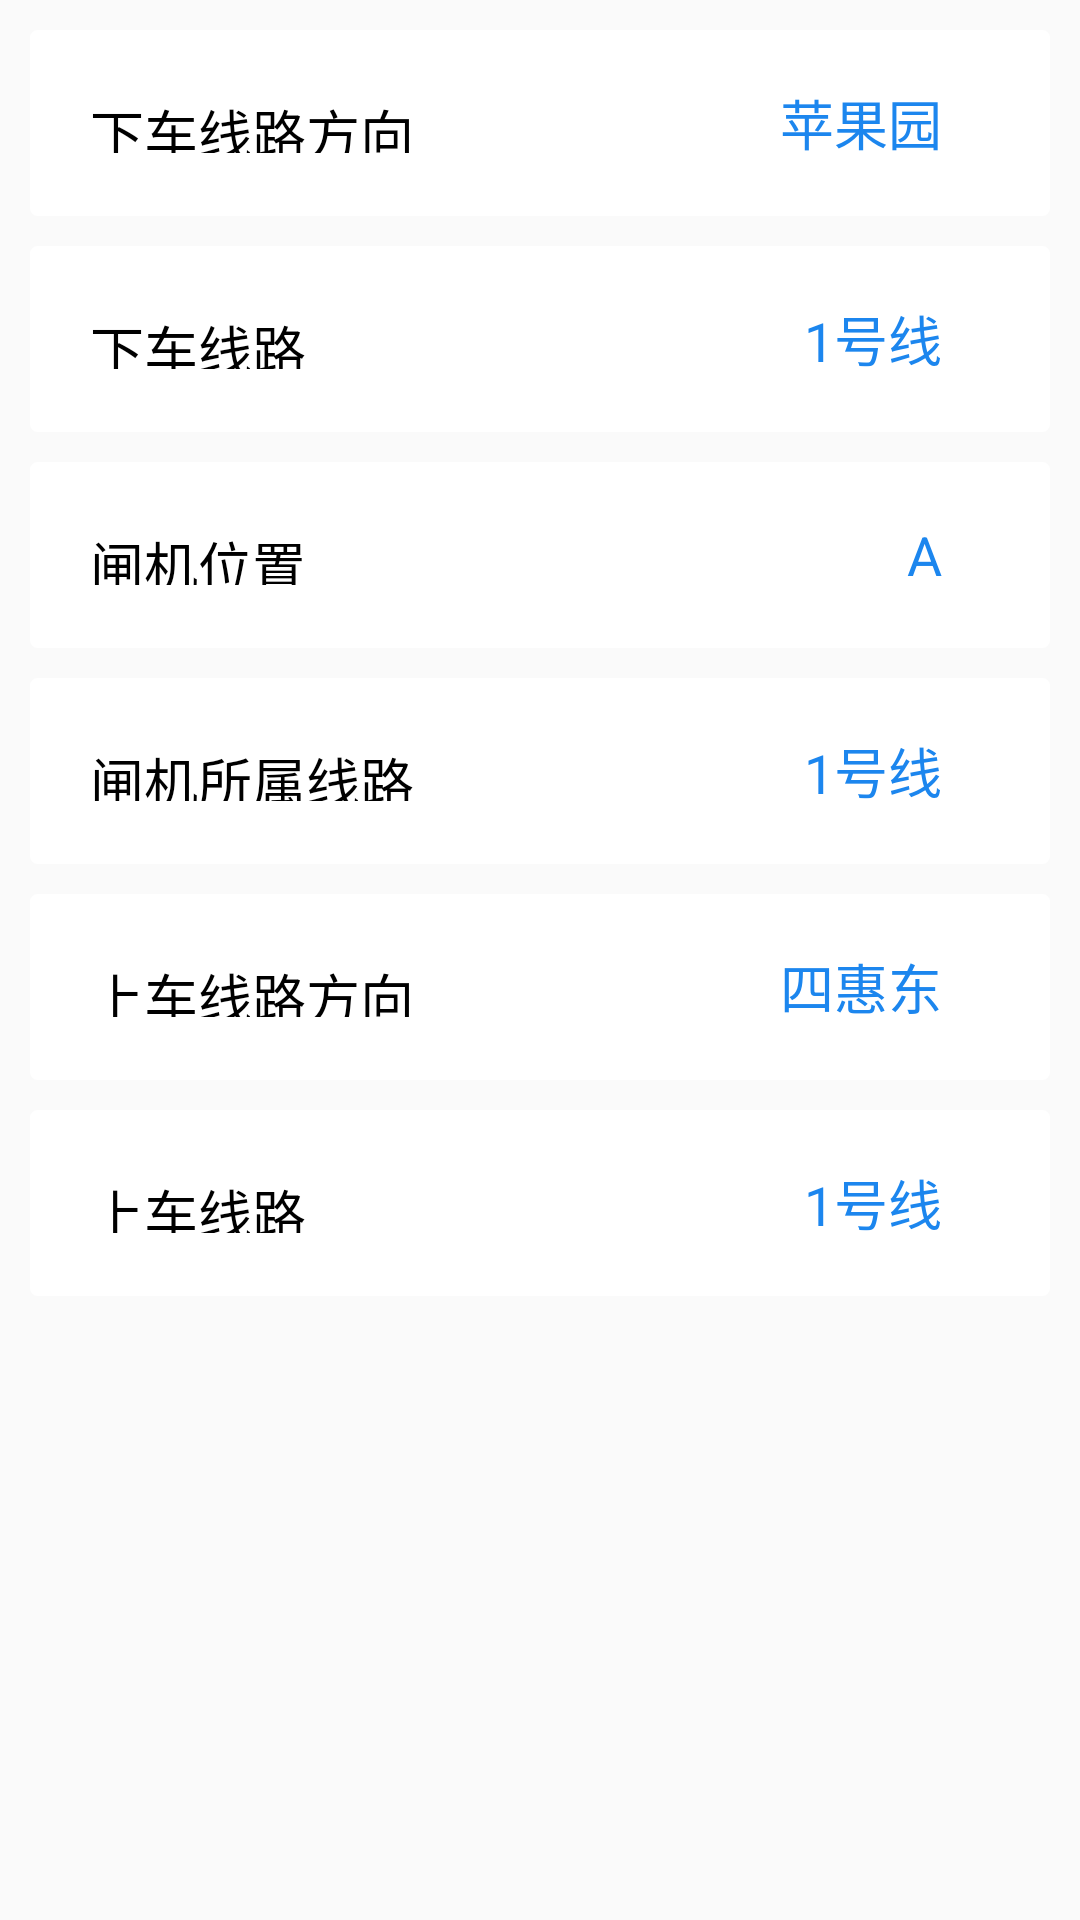

This screen was rendered from an Android layout file. Write that file and the resources it references.
<!-- AndroidManifest.xml: application theme CustomActionBarTheme -->
<!-- res/layout/fragment_walk_line_setting.xml -->
<?xml version="1.0" encoding="utf-8"?>
<RelativeLayout xmlns:android="http://schemas.android.com/apk/res/android"
    xmlns:app="http://schemas.android.com/tools"
    android:layout_width="match_parent"
    android:layout_height="match_parent"
    android:orientation="vertical" >
	
    	<LinearLayout
             android:layout_width="match_parent"
             android:layout_height="match_parent"
             android:layout_alignParentTop="true"
             android:orientation="vertical" >
             
    	      <RelativeLayout
            android:id="@+id/wsLineSettingGetOffDireRL"
            style="@style/settingStyle"
            android:layout_alignParentTop="true"
            android:clickable="true" >

            <TextView
                android:id="@+id/wsLineSettingTV_offDire_tag"
                style="@style/psTvStyleTag"
                android:text="下车线路方向" />

            <ImageView
                android:id="@+id/wsLineSettingOffDireIV"
                style = "@style/psIvStyle"/>

            <TextView
                android:id="@+id/wsLineSettingTV_offDire"
                style="@style/psTvStyle"
                android:layout_toLeftOf="@+id/wsLineSettingOffDireIV"
                android:text="苹果园" />

        </RelativeLayout>
        
   	    <RelativeLayout
            android:id="@+id/wsLineSettingGetOffLineRL"
            android:layout_below="@+id/wsLineSettingGetOffDireRL"
            style="@style/settingStyle"
            android:clickable="true" >

            <TextView
                android:id="@+id/wsLineSettingTV_offLine_tag"
                style="@style/psTvStyleTag"
                android:text="下车线路" />

            <ImageView
                android:id="@+id/wsLineSettingOffLineIV"
                style = "@style/psIvStyle"/>

            <TextView
                android:id="@+id/wsLineSettingTV_offLine"
                style="@style/psTvStyle"
                android:layout_toLeftOf="@+id/wsLineSettingOffLineIV"
                android:text="1号线" />
        </RelativeLayout>

   	    <RelativeLayout
            android:id="@+id/wsLineSettingGateLocRL"
            style="@style/settingStyle"
            android:layout_below="@+id/wsLineSettingGetOffLineRL"
            android:clickable="true" >

            <TextView
                android:id="@+id/wsLineSettingTV_gateLoc_tag"
                style="@style/psTvStyleTag"
                android:text="闸机位置" />

            <ImageView
                android:id="@+id/wsLineSettingGateLocIV"
                style = "@style/psIvStyle"/>

            <TextView
                android:id="@+id/wsLineSettingTV_gateLoc"
                style="@style/psTvStyle"
                android:layout_toLeftOf="@+id/wsLineSettingGateLocIV"
                android:text="A" />
        </RelativeLayout>
        
   	     <RelativeLayout
            android:id="@+id/wsLineSettingGateLineRL"
            style="@style/settingStyle"
            android:layout_below="@+id/wsLineSettingGateLocRL"
            android:clickable="true" >

            <TextView
                android:id="@+id/wsLineSettingTV_gateLine_tag"
                style="@style/psTvStyleTag"
                android:text="闸机所属线路" />

            <ImageView
                android:id="@+id/wsLineSettingGateLineIV"
                style = "@style/psIvStyle"/>

            <TextView
                android:id="@+id/wsLineSettingTV_gateLine"
                style="@style/psTvStyle"
                android:layout_toLeftOf="@+id/wsLineSettingGateLineIV"
                android:text="1号线" />
        </RelativeLayout>
        
   	    <RelativeLayout
            android:id="@+id/wsLineSettingGetOnDireRL"
            style="@style/settingStyle"
            android:layout_below="@+id/wsLineSettingGateLineRL"
            android:clickable="true" >

            <TextView
                android:id="@+id/wsLineSettingTV_getOnDire_tag"
                style="@style/psTvStyleTag"
                android:text="上车线路方向" />

            <ImageView
                android:id="@+id/wsLineSettingGetOnDireIV"
                style = "@style/psIvStyle"/>

            <TextView
                android:id="@+id/wsLineSettingTV_getOnDire"
                style="@style/psTvStyle"
                android:layout_toLeftOf="@+id/wsLineSettingGetOnDireIV"
                android:text="四惠东" />
        </RelativeLayout>
        
   	    <RelativeLayout
            android:id="@+id/wsLineSettingGetOnLineRL"
            style="@style/settingStyle"
            android:layout_below="@+id/wsLineSettingGetOnDireRL"
            android:clickable="true" >

            <TextView
                android:id="@+id/wsLineSettingTV_onLine_tag"
                style="@style/psTvStyleTag"
                android:text="上车线路" />

            <ImageView
                android:id="@+id/wsLineSettingGetOnLineIV"
                style = "@style/psIvStyle"/>

            <TextView
                android:id="@+id/wsLineSettingTV_getOnLine"
                style="@style/psTvStyle"
                android:layout_toLeftOf="@+id/wsLineSettingGetOnLineIV"
                android:text="1号线" />
        </RelativeLayout>
        </LinearLayout>

   	 
    

</RelativeLayout>
<!-- resources referenced by this layout -->
<resources>
  <style name="psIvStyle">
          <item name="android:layout_width">wrap_content</item>
          <item name="android:layout_marginLeft">10dp</item>
          <item name="android:layout_height">wrap_content</item>
          <item name="android:layout_marginRight">1dp</item>
          <item name="android:layout_centerVertical">true</item>
          <item name="android:layout_alignParentRight">true</item>
          <item name="android:src">@drawable/botton_bg_arrowright</item>
      </style>
  <style name="psTvStyle">
          <item name="android:layout_width">wrap_content</item>
          <item name="android:layout_height">wrap_content</item>
          <item name="android:layout_marginRight">15dp</item>
          <item name="android:textColor">#1C86EE</item>
          <item name="android:layout_centerVertical">true</item>
          <item name="android:textSize">18sp</item>
          <item name="android:singleLine">true</item>
          <item name="android:maxEms">9</item>
          <item name="android:ellipsize">end</item>
      </style>
  <style name="psTvStyleTag">
          <item name="android:layout_width">wrap_content</item>
          <item name="android:layout_marginLeft">10dp</item>
          <item name="android:layout_height">wrap_content</item>
          <item name="android:layout_marginTop">22dp</item>
          <item name="android:textColor">@color/black</item>
          <item name="android:textSize">18sp</item>
          <item name="android:layout_alignParentLeft">true</item>
          <item name="android:layout_centerVertical">true</item>
      </style>
  <style name="settingStyle">
          <item name="android:layout_width">match_parent</item>
          <item name="android:layout_height">62dp</item>
          <item name="android:layout_alignParentLeft">true</item>
          <item name="android:layout_marginLeft">10dp</item>
          <item name="android:layout_marginRight">10dp</item>
          <item name="android:layout_marginTop">10dp</item>
          <item name="android:background">@drawable/more_item_selector</item>
          <item name="android:layout_centerHorizontal">true</item>
          <item name="android:layout_centerVertical">true</item>
      </style>
  <color name="black">#000000</color>
  <style name="MyActionBar" parent="@style/Widget.AppCompat.ActionBar">
          <item name="android:background">@color/action_background_blue</item>
          <item name="android:titleTextStyle">@style/MyActionBarTitleText</item>
          <item name="android:height">40dp</item>
  
          
          <item name="background">@color/action_background_blue</item>
          <item name="titleTextStyle">@style/MyActionBarTitleText</item>
          <item name="height">40dp</item>
      </style>
  <style name="MyActionBarTabText" parent="@style/Widget.AppCompat.ActionBar.TabText">
          <item name="android:textColor">@drawable/action_bar_color</item>
          <item name="android:textStyle">normal</item>
          <item name="android:textSize">14.0sp</item>
      </style>
  <style name="MyActionBarTabBars" parent="@style/Widget.AppCompat.ActionBar.TabBar">
          <item name="android:showDividers">none</item>
          <item name="android:background">@color/white</item>
  
          <item name="showDividers">none</item>
          <item name="background">@color/white</item>
      </style>
  <color name="white">#FFFFFF</color>
  <color name="action_tab_text_blue">#2EA9DF</color>
  <color name="action_background_blue">#1E7DB4</color>
  <style name="MyActionBarTitleText" parent="@style/TextAppearance.AppCompat.Widget.ActionBar.Title">
          <item name="android:textColor">@android:color/white</item>
      </style>
  <!-- drawable action_bar_color (drawable-ldpi) -->
  <?xml version="1.0" encoding="utf-8"?>
  <selector xmlns:android="http://schemas.android.com/apk/res/android">
      <item
          android:color="@color/action_tab_text_blue"
          android:state_selected="true" />
      <item 
          android:color="@color/black"
          android:state_selected="false" />
  </selector>
</resources>
